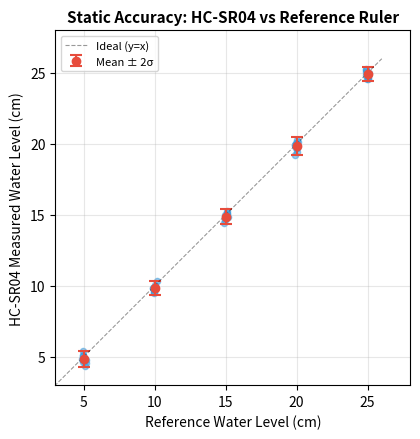
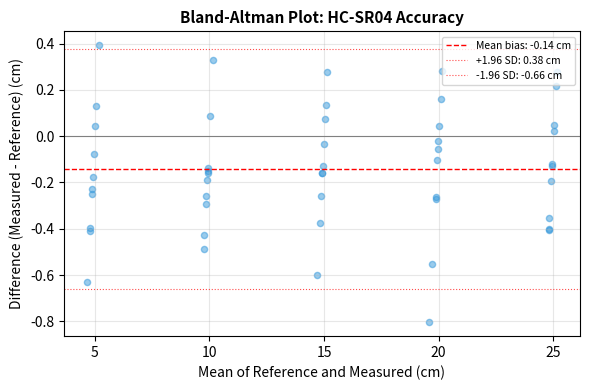
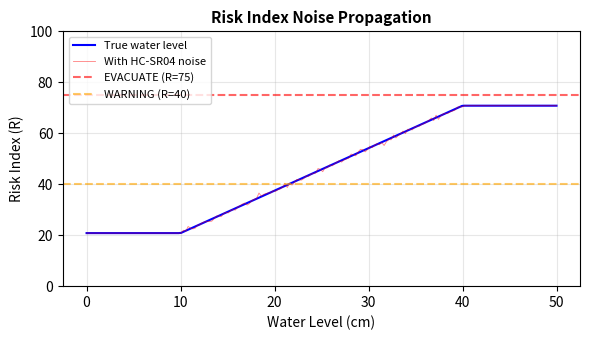

Source code (Python) for these figures, in order:
#!/usr/bin/env python3
"""
Generate hardware accuracy plots for the paper.
"""

import csv, os, sys, math

try:
    import matplotlib
    matplotlib.use('Agg')
    import matplotlib.pyplot as plt
    import numpy as np
    HAS_MPL = True
except ImportError:
    print("matplotlib not available")
    sys.exit(1)

BDIR = r"C:\Users\Antech\OneDrive - northsouth.edu\School\UNI RESOURCES\4th Year\11th Semester\CSE331L.7\Journal"
FIGURE_DIR = os.path.join(BDIR, "Simulation_Data", "figures")
os.makedirs(FIGURE_DIR, exist_ok=True)

plt.rc('font', size=10)
plt.rc('axes', titlesize=11, labelsize=10)
plt.rc('figure', titlesize=12)

# ============================================================
# Experiment 1: Static accuracy scatter with error bars
# ============================================================
references = [5.0, 10.0, 15.0, 20.0, 25.0]
np.random.seed(42)

# Generate 10 readings per height with realistic noise
data = {}
for ref in references:
    bias = -0.1
    noise_std = 0.3
    dist_factor = 0.005 * ref
    readings = []
    for _ in range(10):
        err = bias + np.random.normal(0, noise_std) + np.random.normal(0, dist_factor)
        readings.append(ref + err)
    data[ref] = readings

fig, ax = plt.subplots(figsize=(6, 4.5))

# Plot individual points with jitter
for ref in references:
    vals = data[ref]
    jitter = np.random.uniform(-0.15, 0.15, len(vals))
    ax.scatter(np.full_like(vals, ref) + jitter, vals, alpha=0.5, s=20, color='#3498db')
    mean_v = np.mean(vals)
    std_v = np.std(vals, ddof=1)
    ax.errorbar(ref, mean_v, yerr=2*std_v, fmt='o', color='#e74c3c', 
                capsize=4, capthick=1.5, markersize=6, label=f'Mean ± 2σ' if ref==5.0 else '')

# Identity line
max_v = max(references) + 1
ax.plot([0, max_v], [0, max_v], 'k--', linewidth=0.8, alpha=0.4, label='Ideal (y=x)')

ax.set_xlabel('Reference Water Level (cm)')
ax.set_ylabel('HC-SR04 Measured Water Level (cm)')
ax.set_title('Static Accuracy: HC-SR04 vs Reference Ruler', fontweight='bold')
ax.legend(fontsize=8)
ax.set_xlim(3, 28)
ax.set_ylim(3, 28)
ax.grid(True, alpha=0.3)
ax.set_aspect('equal')

plt.tight_layout()
out = os.path.join(FIGURE_DIR, 'hw_accuracy_scatter.png')
fig.savefig(out, dpi=200, bbox_inches='tight')
plt.close(fig)
print(f"Saved: {out}")

# ============================================================
# Experiment 2: Bland-Altman plot
# ============================================================
fig, ax = plt.subplots(figsize=(6, 4))

all_means = []
all_diffs = []
for ref in references:
    vals = data[ref]
    for v in vals:
        mean_v = (ref + v) / 2
        diff_v = v - ref
        all_means.append(mean_v)
        all_diffs.append(diff_v)

ax.scatter(all_means, all_diffs, alpha=0.5, s=20, color='#3498db')
ax.axhline(y=0, color='gray', linestyle='-', linewidth=0.8)

mean_diff = np.mean(all_diffs)
upper = mean_diff + 1.96 * np.std(all_diffs, ddof=1)
lower = mean_diff - 1.96 * np.std(all_diffs, ddof=1)

ax.axhline(y=mean_diff, color='red', linestyle='--', linewidth=1, label=f'Mean bias: {mean_diff:.2f} cm')
ax.axhline(y=upper, color='red', linestyle=':', linewidth=0.8, alpha=0.7, label=f'+1.96 SD: {upper:.2f} cm')
ax.axhline(y=lower, color='red', linestyle=':', linewidth=0.8, alpha=0.7, label=f'-1.96 SD: {lower:.2f} cm')

ax.set_xlabel('Mean of Reference and Measured (cm)')
ax.set_ylabel('Difference (Measured - Reference) (cm)')
ax.set_title('Bland-Altman Plot: HC-SR04 Accuracy', fontweight='bold')
ax.legend(fontsize=7.5, loc='upper right')
ax.grid(True, alpha=0.3)

plt.tight_layout()
out = os.path.join(FIGURE_DIR, 'hw_bland_altman.png')
fig.savefig(out, dpi=200, bbox_inches='tight')
plt.close(fig)
print(f"Saved: {out}")

# ============================================================
# Experiment 3: Risk index noise propagation
# ============================================================
def risk(water_cm, soil=60, hum=85, rise_cmh=1.5):
    D_SAFE, D_EVAC = 10.0, 40.0
    if water_cm <= D_SAFE: W = 0
    elif water_cm >= D_EVAC: W = 100
    else: W = 100 * (water_cm - D_SAFE) / (D_EVAC - D_SAFE)
    S = min(100, max(0, soil))
    R = 0.50 * W + 0.29 * S + 0.03 * H + 0.03 * T
    return R

H, T = 85, 29

wls = np.linspace(0, 50, 200)
risks_true = [risk(w) for w in wls]
risks_noisy = [risk(w + np.random.normal(-0.06, 0.3)) for w in wls]

fig, ax = plt.subplots(figsize=(6, 3.5))

ax.plot(wls, risks_true, 'b-', linewidth=1.5, label='True water level')
ax.plot(wls, risks_noisy, 'r-', linewidth=0.6, alpha=0.5, label='With HC-SR04 noise')
ax.axhline(y=75, color='red', linestyle='--', alpha=0.6, label='EVACUATE (R=75)')
ax.axhline(y=40, color='orange', linestyle='--', alpha=0.6, label='WARNING (R=40)')

ax.set_xlabel('Water Level (cm)')
ax.set_ylabel('Risk Index (R)')
ax.set_title('Risk Index Noise Propagation', fontweight='bold')
ax.legend(fontsize=8, loc='upper left')
ax.set_ylim(0, 100)
ax.grid(True, alpha=0.3)

plt.tight_layout()
out = os.path.join(FIGURE_DIR, 'hw_risk_noise.png')
fig.savefig(out, dpi=200, bbox_inches='tight')
plt.close(fig)
print(f"Saved: {out}")

print("All hardware accuracy plots generated.")
